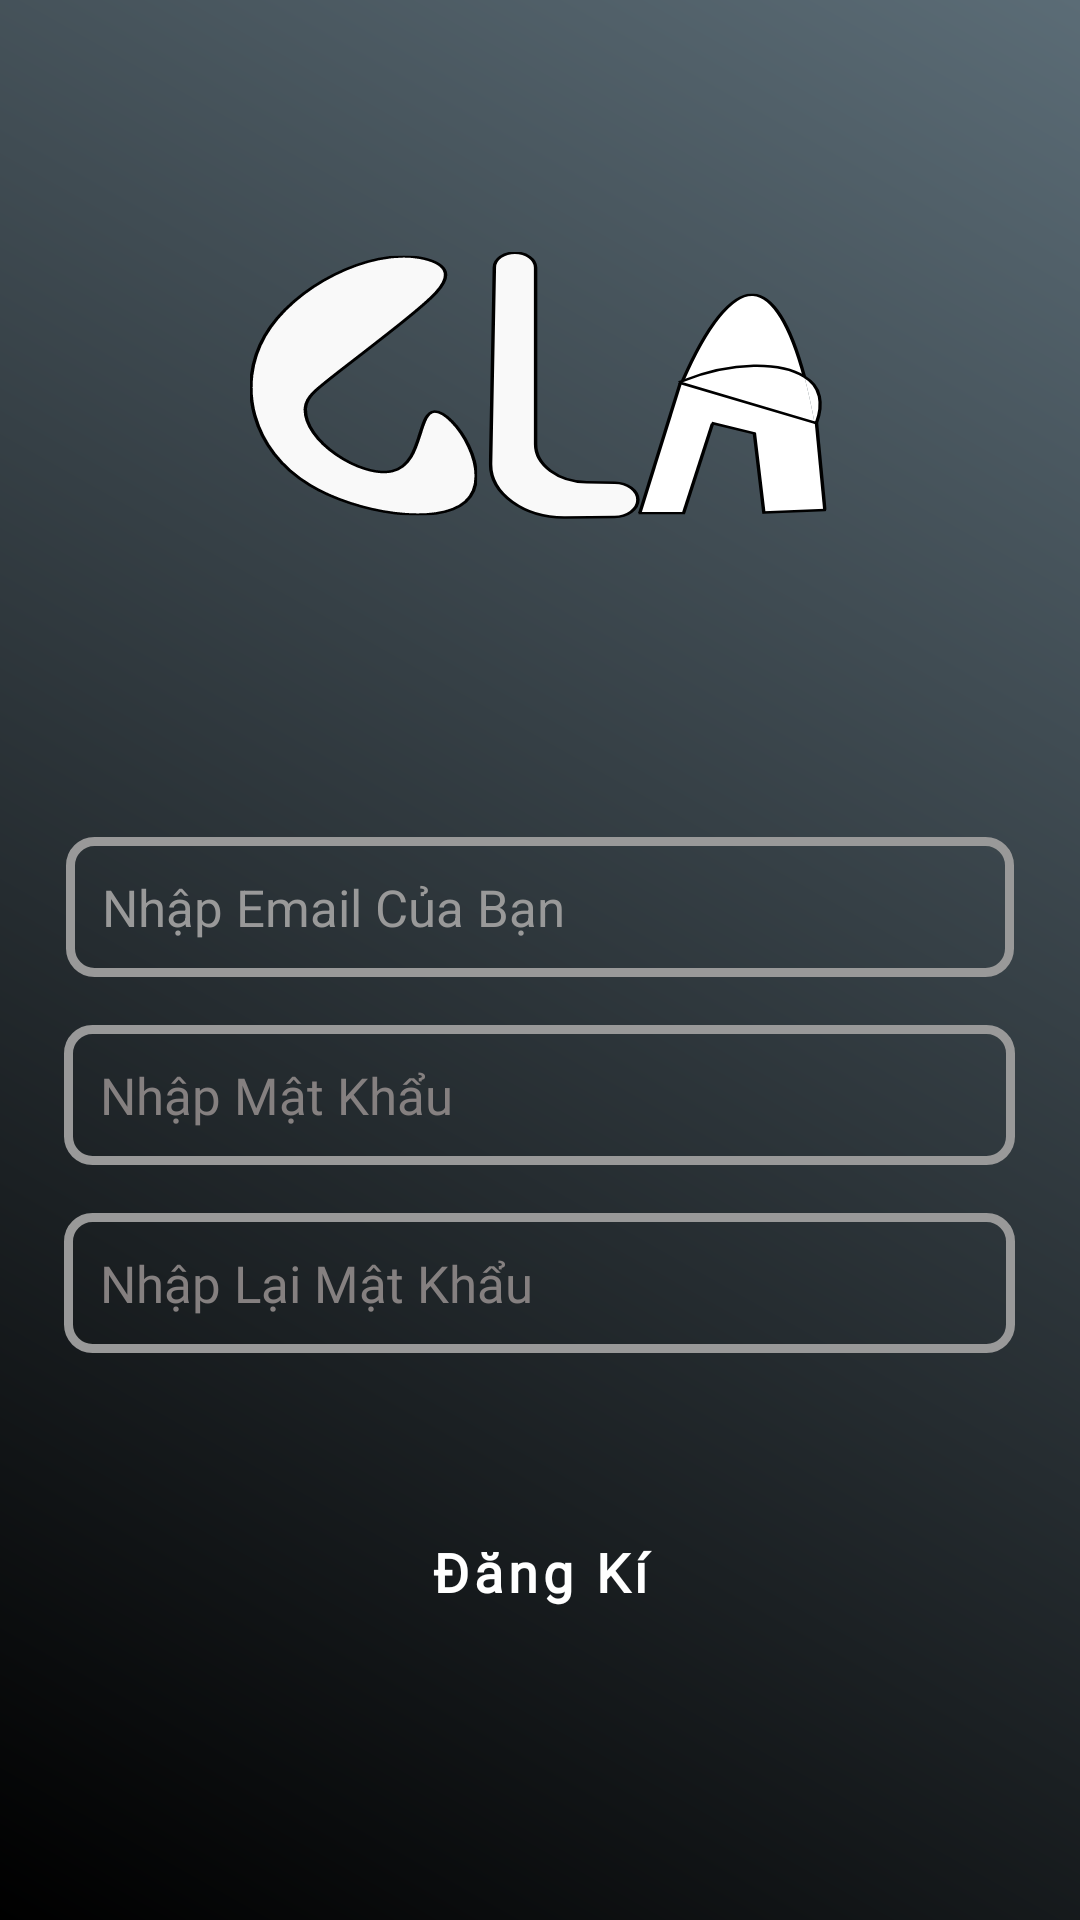

Reconstruct the res/layout file that produces this screen, plus the resources it refers to.
<!-- AndroidManifest.xml: application theme Theme.CZ -->
<!-- res/layout/activity_sign_up.xml -->
<?xml version="1.0" encoding="utf-8"?>
<LinearLayout xmlns:android="http://schemas.android.com/apk/res/android"
    xmlns:app="http://schemas.android.com/apk/res-auto"
    xmlns:tools="http://schemas.android.com/tools"
    android:layout_width="match_parent"
    android:layout_height="match_parent"
    android:layout_gravity="center"
    android:background="@drawable/bacground_ls"
    android:orientation="vertical"
    android:fontFamily="@font/raleway_bold"
    app:layout_anchorGravity="center"
    tools:context=".Activity.SignUpActivity">

    <Button
        android:id="@+id/btback"
        android:layout_width="match_parent"
        android:layout_height="wrap_content"
        android:layout_marginLeft="20dp"
        android:background="@android:color/transparent"
        android:drawableLeft="@drawable/baseline_arrow_back_ios_new_24"
        android:textColor="#FFFAFA" />

    <TextView
        android:id="@+id/tvCz"
        android:layout_width="193dp"
        android:layout_height="89dp"
        android:layout_gravity="center"
        android:layout_marginTop="36dp"
        android:background="@drawable/cz"
        android:textStyle="bold" />

    <EditText
        android:id="@+id/edEmail"
        android:layout_width="316dp"
        android:layout_height="wrap_content"
        android:layout_gravity="center"
        android:layout_marginTop="106dp"
        android:background="@drawable/borderinput"
        android:hint="Nhập Email Của Bạn"
        android:imeOptions="actionNext"
        android:padding="12dp"
        android:textColor="#FFFFFF"
        android:textColorHint="@color/input"
        android:textSize="17sp" />

    <EditText
        android:id="@+id/edPassword"
        android:layout_width="317dp"
        android:layout_height="wrap_content"
        android:layout_gravity="center"
        android:layout_marginTop="16dp"
        android:background="@drawable/borderinput"
        android:fontFamily="@font/raleway_bold"
        android:hint="Nhập Mật Khẩu"
        android:imeOptions="actionNext"
        android:inputType="textPassword"
        android:padding="12dp"
        android:textColor="@color/input"
        android:textColorHint="#858080"
        android:textSize="17sp" />

    <EditText
        android:id="@+id/edConfirmPassword"
        android:layout_width="317dp"
        android:layout_height="wrap_content"
        android:layout_gravity="center"
        android:layout_marginTop="16dp"
        android:background="@drawable/borderinput"
        android:fontFamily="@font/raleway_bold"
        android:hint="Nhập Lại Mật Khẩu"
        android:imeOptions="actionDone"
        android:inputType="textPassword"
        android:padding="12dp"
        android:textColor="@color/input"
        android:textColorHint="#858080"
        android:textSize="17sp" />

    <CheckBox
        android:id="@+id/cbProtocol"
        android:layout_width="wrap_content"
        android:layout_height="wrap_content"
        android:layout_gravity="center"
        android:layout_marginTop="40dp"
        android:background="#1ed760"
        android:foregroundGravity="center_vertical"
        android:gravity="center"
        android:textSize="20sp"
        android:textStyle="bold"
        android:visibility="gone" /> 

    <Button
        android:id="@+id/btSignup"
        android:layout_width="244dp"
        android:layout_height="54dp"
        android:layout_gravity="center"
        android:layout_marginTop="46dp"
        android:background="@drawable/rounded_button"
        android:backgroundTint="@null"
        android:fontFamily="@font/raleway_bold"
        android:text="Đăng Kí"
        android:textAllCaps="false"
        android:textColor="@color/white"
        android:textSize="18sp"
        android:textStyle="bold" />

</LinearLayout>
<!-- resources referenced by this layout -->
<resources>
  <color name="input">#999999</color>
  <color name="white">#FFFFFFFF</color>
  <!-- drawable bacground_ls (drawable) -->
  <?xml version="1.0" encoding="utf-8"?>
  <layer-list xmlns:android="http://schemas.android.com/apk/res/android">
      <item>
          <shape android:shape="rectangle">
              <gradient
                  android:angle="45"
                  android:startColor="#000000"
                  android:endColor="#5B6C76"
                  android:type="linear"/>
          </shape>
      </item>
  </layer-list>
  <!-- drawable borderinput (drawable) -->
  <shape xmlns:android="http://schemas.android.com/apk/res/android">
      <solid android:color="@android:color/transparent" />
      <corners android:radius="8dp" />
      <stroke
          android:width="3dp"
          android:color="@color/input" />
  </shape>
  <!-- drawable cz: vector/xml drawable (drawable, 4573 chars, omitted) -->
  <!-- drawable rounded_button (drawable) -->
  <shape xmlns:android="http://schemas.android.com/apk/res/android">
      <solid android:color="@android:color/transparent"/>
      <corners android:radius="16dp"/>
      <stroke android:width="2dp" android:color="#FFFAFA"/>
  </shape>
  <style name="Theme.CZ" parent="AppTheme" />
  <style name="AppTheme" parent="Theme.MaterialComponents.DayNight.NoActionBar">
          
          <item name="colorPrimary">@color/input</item>
          <item name="colorPrimaryDark">@color/black</item>
          <item name="colorAccent">@color/white</item>
          <item name="buttonStyle">@style/ButtonStyle.NoColor</item>
          
      </style>
  <color name="black">#FF000000</color>
  <style name="ButtonStyle.NoColor" parent="Widget.MaterialComponents.Button">
          <item name="backgroundTint">@android:color/transparent</item>
      </style>
</resources>
